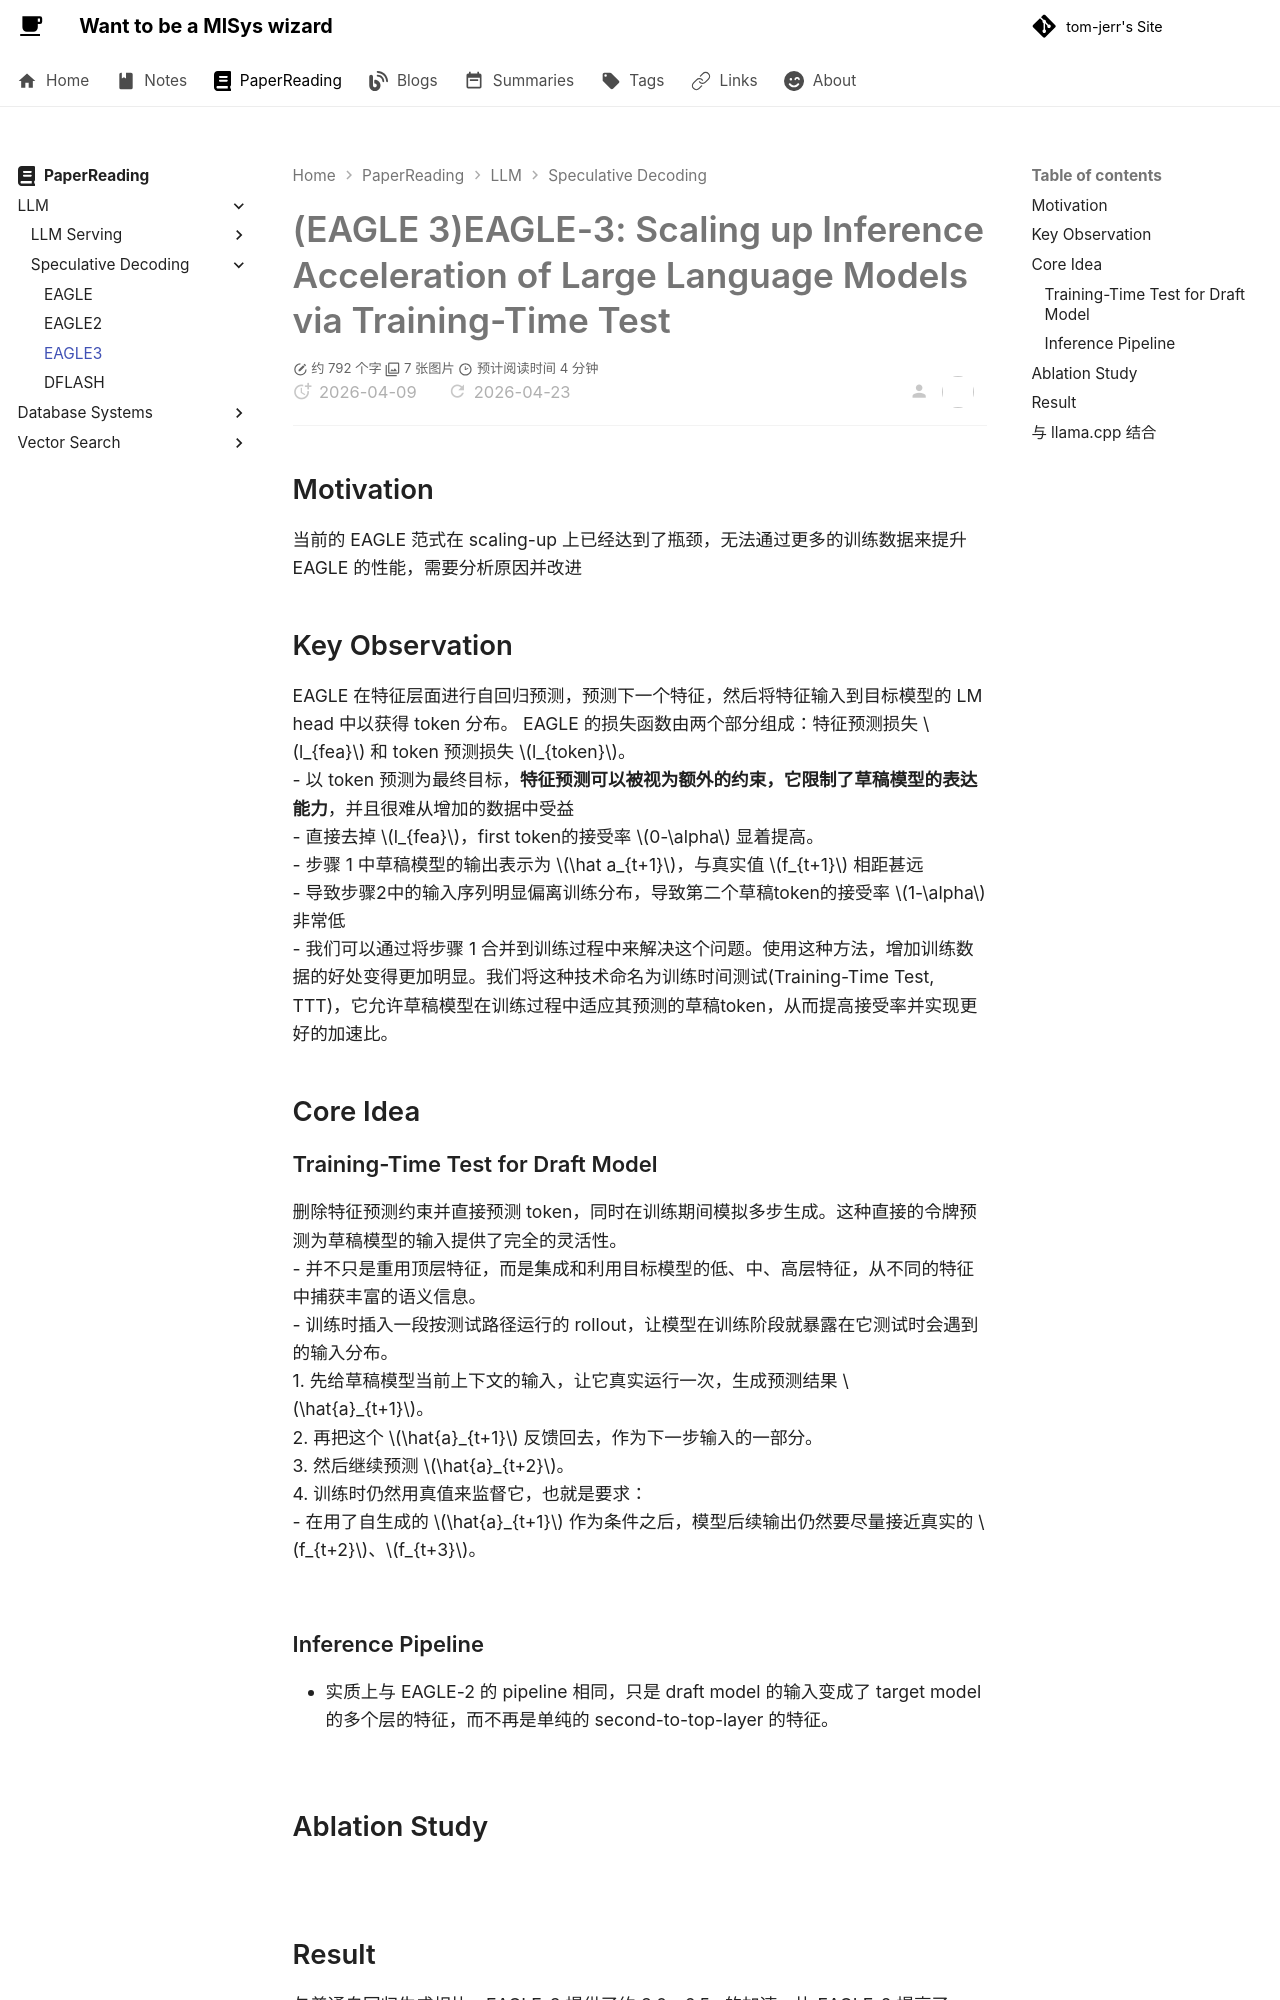

repository: tom-jerr/tom-jerr.github.io · page: paperreadings/llm/speculative decoding/eagle3/index.html · generator: mkdocs

# (EAGLE 3)EAGLE-3: Scaling up Inference Acceleration of Large Language Models via Training-Time Test

## Motivation
当前的 EAGLE 范式在 scaling-up 上已经达到了瓶颈，无法通过更多的训练数据来提升 EAGLE 的性能，需要分析原因并改进

## Key Observation
EAGLE 在特征层面进行自回归预测，预测下一个特征，然后将特征输入到目标模型的 LM head 中以获得 token 分布。 EAGLE 的损失函数由两个部分组成：特征预测损失 $l_{fea}$ 和 token 预测损失 $l_{token}$。
- 以 token 预测为最终目标，**特征预测可以被视为额外的约束，它限制了草稿模型的表达能力**，并且很难从增加的数据中受益
- 直接去掉 $l_{fea}$，first token的接受率 $0-\alpha$ 显着提高。
  - 步骤 1 中草稿模型的输出表示为 $\hat a_{t+1}$，与真实值 $f_{t+1}$ 相距甚远
  - 导致步骤2中的输入序列明显偏离训练分布，导致第二个草稿token的接受率 $1-\alpha$ 非常低
- 我们可以通过将步骤 1 合并到训练过程中来解决这个问题。使用这种方法，增加训练数据的好处变得更加明显。我们将这种技术命名为训练时间测试(Training-Time Test, TTT)，它允许草稿模型在训练过程中适应其预测的草稿token，从而提高接受率并实现更好的加速比。


## Core Idea
### Training-Time Test for Draft Model
删除特征预测约束并直接预测 token，同时在训练期间模拟多步生成。这种直接的令牌预测为草稿模型的输入提供了完全的灵活性。
- 并不只是重用顶层特征，而是集成和利用目标模型的低、中、高层特征，从不同的特征中捕获丰富的语义信息。
- 训练时插入一段按测试路径运行的 rollout，让模型在训练阶段就暴露在它测试时会遇到的输入分布。
  1. 先给草稿模型当前上下文的输入，让它真实运行一次，生成预测结果 $\hat{a}_{t+1}$。
  2. 再把这个 $\hat{a}_{t+1}$ 反馈回去，作为下一步输入的一部分。
  3. 然后继续预测 $\hat{a}_{t+2}$。
  4. 训练时仍然用真值来监督它，也就是要求：
   - 在用了自生成的 $\hat{a}_{t+1}$ 作为条件之后，模型后续输出仍然要尽量接近真实的 $f_{t+2}$、$f_{t+3}$。
  ![](../img/eagle3_ttt.png)
### Inference Pipeline
- 实质上与 EAGLE-2 的 pipeline 相同，只是 draft model 的输入变成了 target model 的多个层的特征，而不再是单纯的 second-to-top-layer 的特征。
![](../img/eagle3_infer.png)
